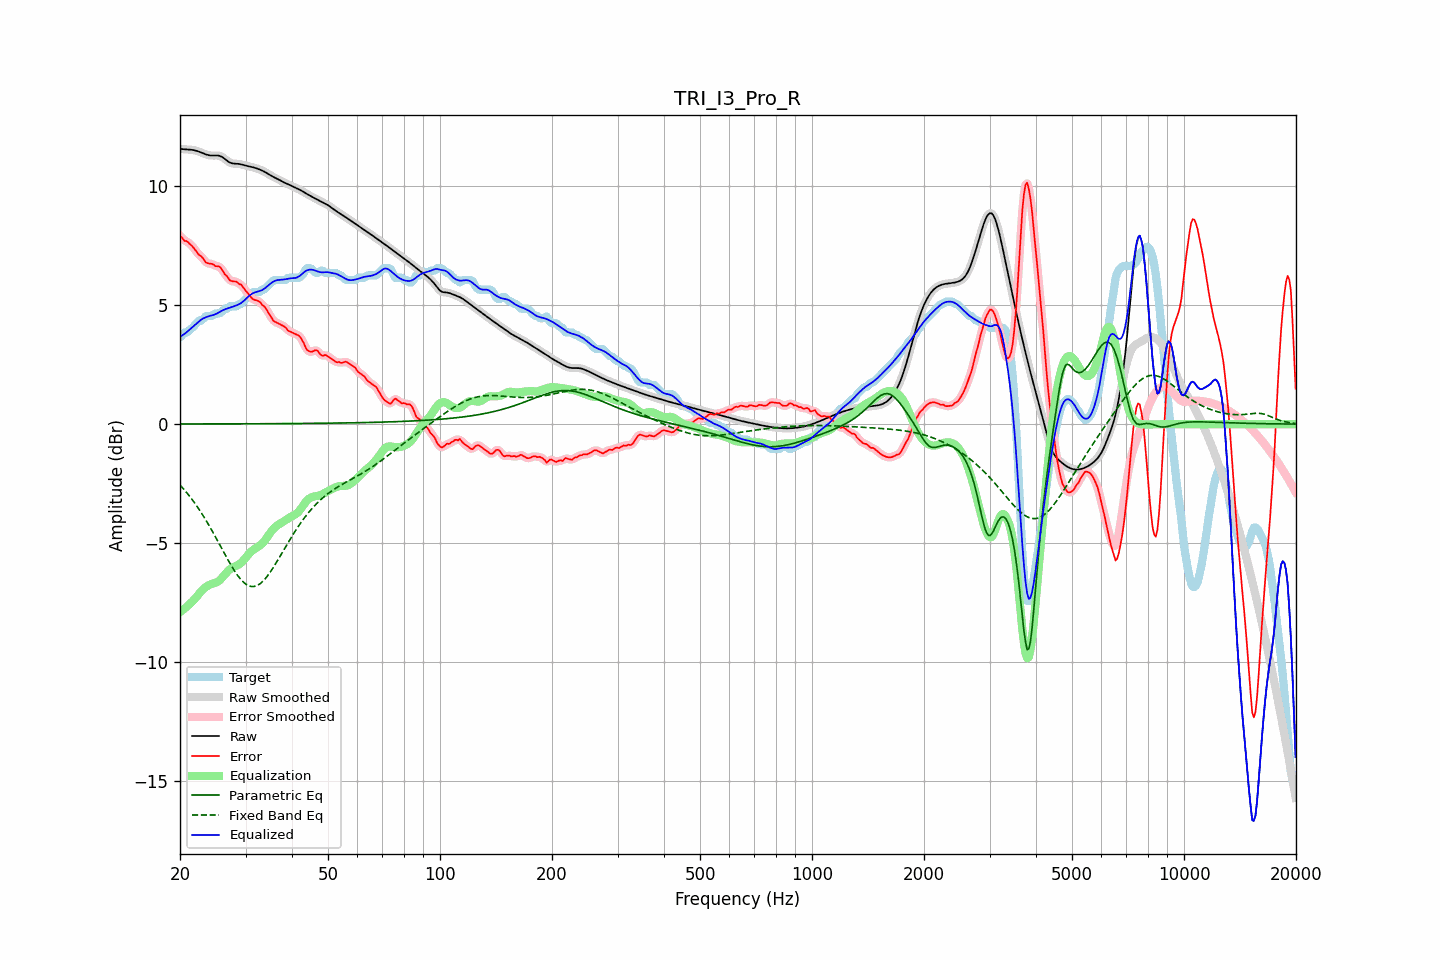

The table this chart was drawn from, first rows:
frequency, raw, error, smoothed, error_smoothed, equalization, parametric_eq, fixed_band_eq, equalized_raw, equalized_smoothed, target
20.00, 11.58, 7.92, 11.58, 7.92, -7.90, 0.01, -2.56, 3.67, 3.67, 3.65
20.20, 11.57, 7.86, 11.57, 7.85, -7.85, 0.01, -2.63, 3.71, 3.71, 3.70
20.40, 11.56, 7.77, 11.56, 7.78, -7.80, 0.01, -2.71, 3.76, 3.76, 3.79
20.61, 11.55, 7.70, 11.55, 7.72, -7.75, 0.01, -2.79, 3.80, 3.81, 3.85
20.81, 11.55, 7.70, 11.55, 7.68, -7.69, 0.01, -2.87, 3.86, 3.86, 3.85
21.02, 11.55, 7.65, 11.55, 7.64, -7.63, 0.01, -2.95, 3.92, 3.92, 3.89
21.23, 11.54, 7.58, 11.54, 7.59, -7.57, 0.01, -3.03, 3.97, 3.97, 3.96
21.44, 11.54, 7.52, 11.54, 7.52, -7.50, 0.01, -3.12, 4.03, 4.03, 4.01
21.66, 11.53, 7.45, 11.53, 7.45, -7.43, 0.01, -3.21, 4.09, 4.09, 4.07
21.87, 11.51, 7.37, 11.51, 7.37, -7.36, 0.01, -3.31, 4.15, 4.15, 4.14
22.09, 11.50, 7.28, 11.50, 7.27, -7.29, 0.01, -3.40, 4.21, 4.21, 4.22
22.31, 11.47, 7.18, 11.47, 7.19, -7.20, 0.01, -3.50, 4.27, 4.27, 4.29
22.54, 11.45, 7.10, 11.45, 7.12, -7.12, 0.01, -3.60, 4.33, 4.33, 4.35
22.76, 11.43, 7.07, 11.42, 7.06, -7.04, 0.01, -3.70, 4.39, 4.38, 4.35
22.99, 11.40, 7.00, 11.40, 6.98, -6.97, 0.01, -3.81, 4.43, 4.43, 4.40
23.22, 11.37, 6.91, 11.37, 6.91, -6.91, 0.01, -3.92, 4.46, 4.46, 4.46
23.45, 11.34, 6.81, 11.34, 6.83, -6.85, 0.01, -4.02, 4.49, 4.49, 4.54
23.69, 11.32, 6.77, 11.32, 6.77, -6.81, 0.01, -4.14, 4.52, 4.52, 4.55
23.92, 11.31, 6.75, 11.31, 6.75, -6.77, 0.01, -4.25, 4.54, 4.54, 4.55
24.16, 11.29, 6.74, 11.30, 6.74, -6.74, 0.01, -4.37, 4.56, 4.56, 4.55
24.40, 11.29, 6.74, 11.29, 6.72, -6.72, 0.01, -4.49, 4.58, 4.58, 4.55
24.65, 11.29, 6.70, 11.29, 6.69, -6.70, 0.01, -4.61, 4.60, 4.60, 4.59
24.89, 11.29, 6.64, 11.29, 6.67, -6.67, 0.01, -4.73, 4.62, 4.62, 4.65
25.14, 11.29, 6.64, 11.29, 6.65, -6.64, 0.01, -4.86, 4.65, 4.65, 4.65
25.39, 11.29, 6.64, 11.29, 6.63, -6.60, 0.01, -4.98, 4.69, 4.69, 4.65
25.65, 11.27, 6.60, 11.27, 6.59, -6.54, 0.01, -5.11, 4.73, 4.73, 4.67
25.91, 11.24, 6.51, 11.24, 6.50, -6.47, 0.01, -5.23, 4.77, 4.76, 4.73
26.16, 11.20, 6.40, 11.19, 6.41, -6.40, 0.01, -5.36, 4.80, 4.80, 4.79
26.43, 11.14, 6.29, 11.14, 6.31, -6.32, 0.01, -5.48, 4.83, 4.83, 4.85
26.69, 11.09, 6.24, 11.09, 6.22, -6.24, 0.01, -5.60, 4.85, 4.85, 4.85
26.96, 11.04, 6.15, 11.04, 6.13, -6.17, 0.01, -5.73, 4.87, 4.87, 4.89
27.23, 11.00, 6.04, 11.00, 6.07, -6.10, 0.01, -5.84, 4.89, 4.90, 4.95
27.50, 10.97, 6.02, 10.97, 6.02, -6.05, 0.01, -5.96, 4.92, 4.92, 4.95
27.77, 10.96, 6.00, 10.96, 6.00, -6.02, 0.01, -6.07, 4.94, 4.94, 4.95
28.05, 10.95, 6.00, 10.95, 6.00, -5.99, 0.01, -6.18, 4.96, 4.96, 4.95
28.33, 10.95, 5.99, 10.95, 5.97, -5.96, 0.01, -6.28, 4.99, 4.99, 4.95
28.62, 10.94, 5.94, 10.94, 5.94, -5.92, 0.01, -6.38, 5.02, 5.02, 5.01
28.90, 10.94, 5.88, 10.93, 5.90, -5.88, 0.01, -6.46, 5.05, 5.05, 5.05
29.19, 10.92, 5.87, 10.92, 5.85, -5.83, 0.01, -6.54, 5.09, 5.09, 5.05
29.48, 10.91, 5.78, 10.91, 5.78, -5.76, 0.01, -6.61, 5.14, 5.14, 5.12
29.78, 10.89, 5.69, 10.89, 5.70, -5.69, 0.01, -6.68, 5.20, 5.20, 5.20
30.08, 10.87, 5.60, 10.87, 5.60, -5.60, 0.01, -6.73, 5.27, 5.27, 5.27
30.38, 10.85, 5.52, 10.85, 5.52, -5.52, 0.01, -6.77, 5.33, 5.33, 5.33
30.68, 10.84, 5.44, 10.84, 5.43, -5.44, 0.01, -6.80, 5.39, 5.39, 5.40
30.99, 10.82, 5.35, 10.82, 5.35, -5.38, 0.01, -6.82, 5.44, 5.44, 5.47
31.30, 10.80, 5.27, 10.80, 5.28, -5.32, 0.01, -6.83, 5.49, 5.49, 5.53
31.61, 10.79, 5.23, 10.79, 5.24, -5.26, 0.02, -6.83, 5.52, 5.52, 5.55
31.93, 10.77, 5.21, 10.77, 5.21, -5.22, 0.02, -6.81, 5.55, 5.55, 5.55
32.24, 10.74, 5.19, 10.74, 5.20, -5.18, 0.02, -6.78, 5.57, 5.57, 5.55
32.57, 10.72, 5.17, 10.72, 5.16, -5.13, 0.02, -6.74, 5.59, 5.59, 5.55
32.89, 10.69, 5.12, 10.69, 5.10, -5.09, 0.02, -6.70, 5.61, 5.61, 5.58
33.22, 10.66, 5.01, 10.66, 5.04, -5.03, 0.02, -6.64, 5.63, 5.63, 5.65
33.55, 10.63, 4.98, 10.63, 4.97, -4.96, 0.02, -6.58, 5.67, 5.67, 5.65
33.89, 10.59, 4.90, 10.59, 4.89, -4.87, 0.02, -6.50, 5.72, 5.72, 5.69
34.23, 10.55, 4.80, 10.55, 4.80, -4.78, 0.02, -6.42, 5.78, 5.78, 5.76
34.57, 10.51, 4.69, 10.51, 4.69, -4.68, 0.02, -6.33, 5.84, 5.84, 5.83
34.92, 10.47, 4.57, 10.47, 4.57, -4.58, 0.02, -6.24, 5.89, 5.89, 5.90
35.27, 10.43, 4.47, 10.43, 4.46, -4.49, 0.02, -6.13, 5.94, 5.94, 5.97
35.62, 10.40, 4.36, 10.40, 4.37, -4.41, 0.02, -6.03, 5.99, 5.99, 6.04
35.97, 10.36, 4.31, 10.36, 4.31, -4.34, 0.02, -5.92, 6.02, 6.02, 6.05
... 635 more rows
